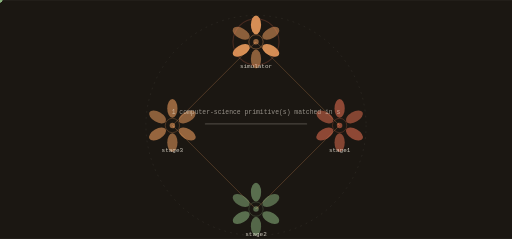
t = 0.00 s
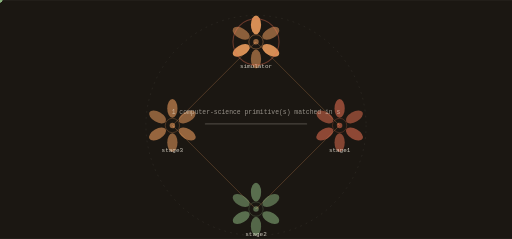
t = 1.46 s
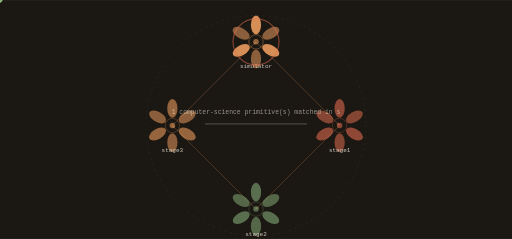
t = 2.93 s
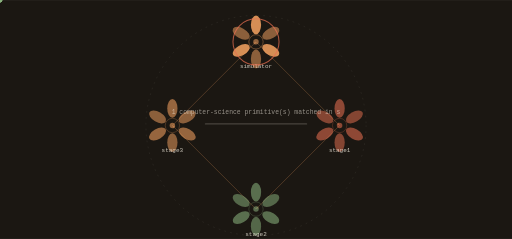
t = 4.39 s
t = 7.31 s: frame unchanged from t = 4.39 s, image omitted
t = 8.78 s: frame unchanged from t = 2.93 s, image omitted

The animated SVG that drew these frames (rendered in a browser with its animation timeline set to each time). Animation: 9 SMIL elements (animate=1,animateTransform=8); frames cover the first 8.78 s, repeats indefinitely.

<svg xmlns="http://www.w3.org/2000/svg" viewBox="0 0 1200 560" width="1200" height="560" role="img" aria-label="life-finds-a-way state machine">
<title>life-finds-a-way state machine</title>
<rect width="1200" height="560" fill="#1b1712"/>
<defs><linearGradient id="gs" x1="0" y1="0" x2="1" y2="1"><stop offset="0%" stop-color="#f4a261"/><stop offset="100%" stop-color="#e76f51"/></linearGradient></defs><circle cx="600.00" cy="294.00" r="258.00" fill="none" stroke="rgba(253,246,233,0.140)" stroke-width="1.00" opacity="1.00" stroke-dasharray="4 10"/><line x1="600.00" y1="98.00" x2="796.00" y2="294.00" stroke="rgba(244,162,97,0.500)" stroke-width="2.00" opacity="0.55"/><polygon points="796.00,294.00 793.88,286.50 788.50,291.88" fill="rgba(244,162,97,0.500)" opacity="0.55"/><g opacity="0.9"><circle cx="0.00" cy="0.00" r="5.50" fill="#8ab17d" opacity="1.00"/><animateTransform attributeName="transform" type="translate" values="600.00,98.00 796.00,294.00" dur="5.85s" begin="0.0s" repeatCount="indefinite" /><animateTransform attributeName="transform" type="translate" values="796.00,294.00 600.00,98.00" dur="5.85s" begin="2.925s" repeatCount="indefinite" /></g><line x1="796.00" y1="294.00" x2="600.00" y2="490.00" stroke="rgba(244,162,97,0.500)" stroke-width="2.00" opacity="0.55"/><polygon points="600.00,490.00 607.50,487.88 602.12,482.50" fill="rgba(244,162,97,0.500)" opacity="0.55"/><g opacity="0.9"><circle cx="0.00" cy="0.00" r="5.50" fill="#8ab17d" opacity="1.00"/><animateTransform attributeName="transform" type="translate" values="796.00,294.00 600.00,490.00" dur="5.85s" begin="1.4625s" repeatCount="indefinite" /><animateTransform attributeName="transform" type="translate" values="600.00,490.00 796.00,294.00" dur="5.85s" begin="4.387499999999999s" repeatCount="indefinite" /></g><line x1="600.00" y1="490.00" x2="404.00" y2="294.00" stroke="rgba(244,162,97,0.500)" stroke-width="2.00" opacity="0.55"/><polygon points="404.00,294.00 406.12,301.50 411.50,296.12" fill="rgba(244,162,97,0.500)" opacity="0.55"/><g opacity="0.9"><circle cx="0.00" cy="0.00" r="5.50" fill="#8ab17d" opacity="1.00"/><animateTransform attributeName="transform" type="translate" values="600.00,490.00 404.00,294.00" dur="5.85s" begin="2.925s" repeatCount="indefinite" /><animateTransform attributeName="transform" type="translate" values="404.00,294.00 600.00,490.00" dur="5.85s" begin="5.85s" repeatCount="indefinite" /></g><line x1="404.00" y1="294.00" x2="600.00" y2="98.00" stroke="rgba(244,162,97,0.500)" stroke-width="2.00" opacity="0.55"/><polygon points="600.00,98.00 592.50,100.12 597.88,105.50" fill="rgba(244,162,97,0.500)" opacity="0.55"/><g opacity="0.9"><circle cx="0.00" cy="0.00" r="5.50" fill="#8ab17d" opacity="1.00"/><animateTransform attributeName="transform" type="translate" values="404.00,294.00 600.00,98.00" dur="5.85s" begin="4.387499999999999s" repeatCount="indefinite" /><animateTransform attributeName="transform" type="translate" values="600.00,98.00 404.00,294.00" dur="5.85s" begin="7.312499999999999s" repeatCount="indefinite" /></g><ellipse cx="600.00" cy="58.00" rx="12.00" ry="22.00" fill="rgba(244,162,97,0.900)" opacity="0.95" transform="rotate(0.0 600.00 58.00)"/><ellipse cx="634.64" cy="78.00" rx="12.00" ry="22.00" fill="rgba(244,162,97,0.550)" opacity="0.95" transform="rotate(60.0 634.64 78.00)"/><ellipse cx="634.64" cy="118.00" rx="12.00" ry="22.00" fill="rgba(244,162,97,0.900)" opacity="0.95" transform="rotate(120.0 634.64 118.00)"/><ellipse cx="600.00" cy="138.00" rx="12.00" ry="22.00" fill="rgba(244,162,97,0.550)" opacity="0.95" transform="rotate(180.0 600.00 138.00)"/><ellipse cx="565.36" cy="118.00" rx="12.00" ry="22.00" fill="rgba(244,162,97,0.900)" opacity="0.95" transform="rotate(240.0 565.36 118.00)"/><ellipse cx="565.36" cy="78.00" rx="12.00" ry="22.00" fill="rgba(244,162,97,0.550)" opacity="0.95" transform="rotate(300.0 565.36 78.00)"/><circle cx="600.00" cy="98.00" r="16.80" fill="none" stroke="rgba(244,162,97,0.900)" stroke-width="1.40" opacity="0.66"/><circle cx="600.00" cy="98.00" r="6.40" fill="rgba(244,162,97,0.550)" opacity="1.00"/><text x="600" y="160" font-family="ui-monospace,Menlo,monospace" font-size="14" fill="rgba(253,246,233,0.800)" text-anchor="middle">simulator</text><g><circle cx="600.00" cy="98.00" r="54.00" fill="none" stroke="#e76f51" stroke-width="2.40" opacity="0.90"/><animate attributeName="opacity" values="0.25;1.0;0.25" dur="11.7s" begin="0.0s" repeatCount="indefinite" /></g><ellipse cx="796.00" cy="254.00" rx="12.00" ry="22.00" fill="rgba(231,111,81,0.600)" opacity="0.95" transform="rotate(0.0 796.00 254.00)"/><ellipse cx="830.64" cy="274.00" rx="12.00" ry="22.00" fill="rgba(231,111,81,0.550)" opacity="0.95" transform="rotate(60.0 830.64 274.00)"/><ellipse cx="830.64" cy="314.00" rx="12.00" ry="22.00" fill="rgba(231,111,81,0.600)" opacity="0.95" transform="rotate(120.0 830.64 314.00)"/><ellipse cx="796.00" cy="334.00" rx="12.00" ry="22.00" fill="rgba(231,111,81,0.550)" opacity="0.95" transform="rotate(180.0 796.00 334.00)"/><ellipse cx="761.36" cy="314.00" rx="12.00" ry="22.00" fill="rgba(231,111,81,0.600)" opacity="0.95" transform="rotate(240.0 761.36 314.00)"/><ellipse cx="761.36" cy="274.00" rx="12.00" ry="22.00" fill="rgba(231,111,81,0.550)" opacity="0.95" transform="rotate(300.0 761.36 274.00)"/><circle cx="796.00" cy="294.00" r="16.80" fill="none" stroke="rgba(231,111,81,0.600)" stroke-width="1.40" opacity="0.66"/><circle cx="796.00" cy="294.00" r="6.40" fill="rgba(231,111,81,0.550)" opacity="1.00"/><text x="796" y="356" font-family="ui-monospace,Menlo,monospace" font-size="14" fill="rgba(253,246,233,0.800)" text-anchor="middle">stage1</text><ellipse cx="600.00" cy="450.00" rx="12.00" ry="22.00" fill="rgba(138,177,125,0.600)" opacity="0.95" transform="rotate(0.0 600.00 450.00)"/><ellipse cx="634.64" cy="470.00" rx="12.00" ry="22.00" fill="rgba(138,177,125,0.550)" opacity="0.95" transform="rotate(60.0 634.64 470.00)"/><ellipse cx="634.64" cy="510.00" rx="12.00" ry="22.00" fill="rgba(138,177,125,0.600)" opacity="0.95" transform="rotate(120.0 634.64 510.00)"/><ellipse cx="600.00" cy="530.00" rx="12.00" ry="22.00" fill="rgba(138,177,125,0.550)" opacity="0.95" transform="rotate(180.0 600.00 530.00)"/><ellipse cx="565.36" cy="510.00" rx="12.00" ry="22.00" fill="rgba(138,177,125,0.600)" opacity="0.95" transform="rotate(240.0 565.36 510.00)"/><ellipse cx="565.36" cy="470.00" rx="12.00" ry="22.00" fill="rgba(138,177,125,0.550)" opacity="0.95" transform="rotate(300.0 565.36 470.00)"/><circle cx="600.00" cy="490.00" r="16.80" fill="none" stroke="rgba(138,177,125,0.600)" stroke-width="1.40" opacity="0.66"/><circle cx="600.00" cy="490.00" r="6.40" fill="rgba(138,177,125,0.550)" opacity="1.00"/><text x="600" y="552" font-family="ui-monospace,Menlo,monospace" font-size="14" fill="rgba(253,246,233,0.800)" text-anchor="middle">stage2</text><ellipse cx="404.00" cy="254.00" rx="12.00" ry="22.00" fill="rgba(244,162,97,0.600)" opacity="0.95" transform="rotate(0.0 404.00 254.00)"/><ellipse cx="438.64" cy="274.00" rx="12.00" ry="22.00" fill="rgba(244,162,97,0.550)" opacity="0.95" transform="rotate(60.0 438.64 274.00)"/><ellipse cx="438.64" cy="314.00" rx="12.00" ry="22.00" fill="rgba(244,162,97,0.600)" opacity="0.95" transform="rotate(120.0 438.64 314.00)"/><ellipse cx="404.00" cy="334.00" rx="12.00" ry="22.00" fill="rgba(244,162,97,0.550)" opacity="0.95" transform="rotate(180.0 404.00 334.00)"/><ellipse cx="369.36" cy="314.00" rx="12.00" ry="22.00" fill="rgba(244,162,97,0.600)" opacity="0.95" transform="rotate(240.0 369.36 314.00)"/><ellipse cx="369.36" cy="274.00" rx="12.00" ry="22.00" fill="rgba(244,162,97,0.550)" opacity="0.95" transform="rotate(300.0 369.36 274.00)"/><circle cx="404.00" cy="294.00" r="16.80" fill="none" stroke="rgba(244,162,97,0.600)" stroke-width="1.40" opacity="0.66"/><circle cx="404.00" cy="294.00" r="6.40" fill="rgba(244,162,97,0.550)" opacity="1.00"/><text x="404" y="356" font-family="ui-monospace,Menlo,monospace" font-size="14" fill="rgba(253,246,233,0.800)" text-anchor="middle">stage3</text><rect x="480.00" y="289.00" width="240.00" height="3.00" rx="2.00" fill="rgba(253,246,233,0.200)" opacity="1.00"/><text x="600" y="268" font-family="ui-monospace,Menlo,monospace" font-size="15" fill="rgba(253,246,233,0.550)" text-anchor="middle">1 computer-science primitive(s) matched in s</text>
</svg>
